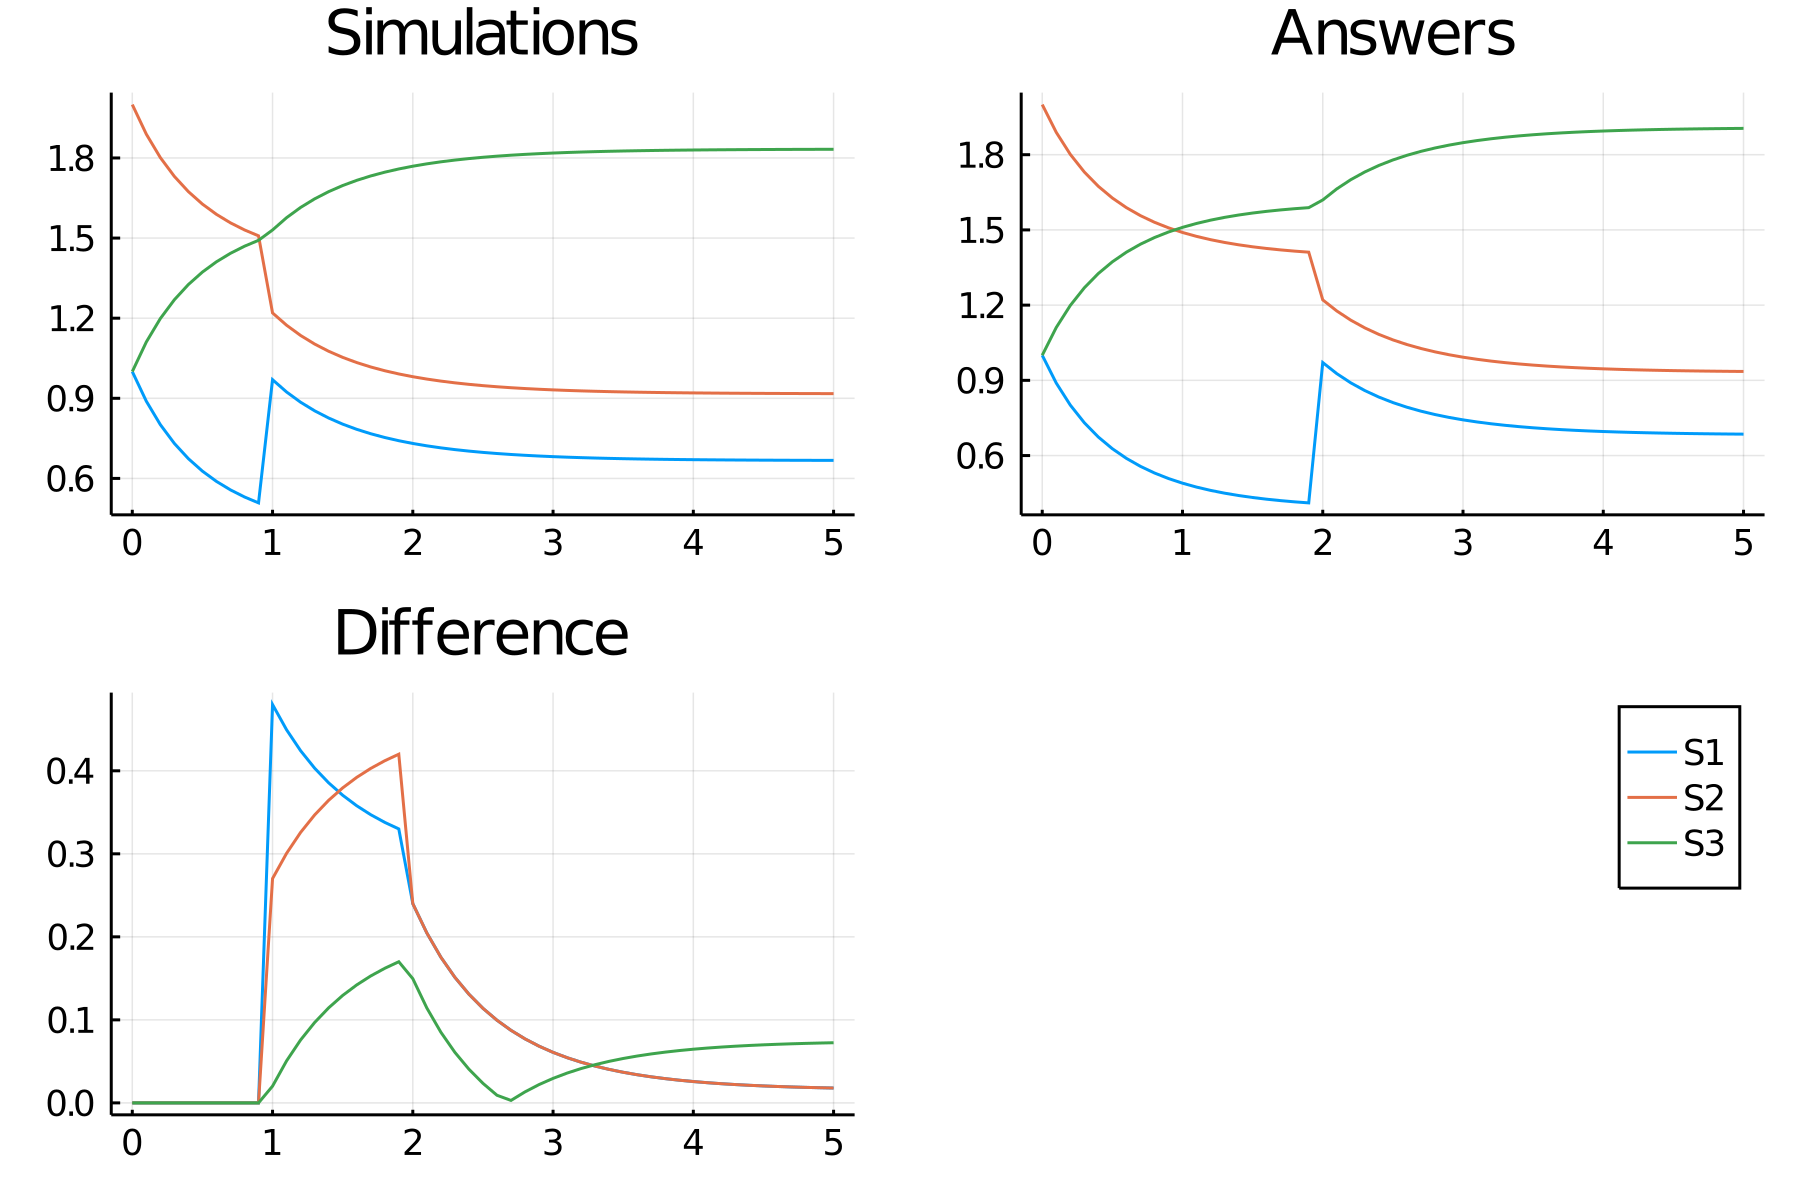

The file beside this chart, header and first rows:
time, S1_, S2_, S3_
0.0, 1.0, 2.0, 1.0
0.1, 0.8891, 1.889, 1.111
0.2, 0.8013, 1.801, 1.199
0.3, 0.7309, 1.731, 1.269
0.4, 0.6739, 1.674, 1.326
0.5, 0.6272, 1.627, 1.373
0.6, 0.5888, 1.589, 1.411
0.7, 0.557, 1.557, 1.443
0.8, 0.5305, 1.53, 1.47
0.9, 0.5084, 1.508, 1.492
1.0, 0.9696, 1.22, 1.53
1.1, 0.9236, 1.174, 1.576
1.2, 0.8853, 1.135, 1.615
1.3, 0.8532, 1.103, 1.647
1.4, 0.8261, 1.076, 1.674
1.5, 0.8032, 1.053, 1.697
1.6, 0.7838, 1.034, 1.716
1.7, 0.7673, 1.017, 1.733
1.8, 0.7532, 1.003, 1.747
1.9, 0.7412, 0.9912, 1.759
2.0, 0.7309, 0.9809, 1.769
2.1, 0.722, 0.972, 1.778
2.2, 0.7144, 0.9644, 1.786
2.3, 0.7079, 0.9579, 1.792
2.4, 0.7023, 0.9523, 1.798
2.5, 0.6974, 0.9474, 1.803
2.6, 0.6933, 0.9433, 1.807
2.7, 0.6897, 0.9397, 1.81
2.8, 0.6865, 0.9365, 1.813
2.9, 0.6839, 0.9339, 1.816
3.0, 0.6815, 0.9315, 1.818
3.1, 0.6795, 0.9295, 1.82
3.2, 0.6778, 0.9278, 1.822
3.3, 0.6763, 0.9263, 1.824
3.4, 0.675, 0.925, 1.825
3.5, 0.6739, 0.9239, 1.826
3.6, 0.6729, 0.9229, 1.827
3.7, 0.6721, 0.9221, 1.828
3.8, 0.6714, 0.9214, 1.829
3.9, 0.6707, 0.9207, 1.829
4.0, 0.6702, 0.9202, 1.83
4.1, 0.6697, 0.9197, 1.83
4.2, 0.6693, 0.9193, 1.831
4.3, 0.6689, 0.9189, 1.831
4.4, 0.6686, 0.9186, 1.831
4.5, 0.6684, 0.9184, 1.832
4.6, 0.6681, 0.9181, 1.832
4.7, 0.6679, 0.9179, 1.832
4.8, 0.6678, 0.9178, 1.832
4.9, 0.6676, 0.9176, 1.832
5.0, 0.6675, 0.9175, 1.833
